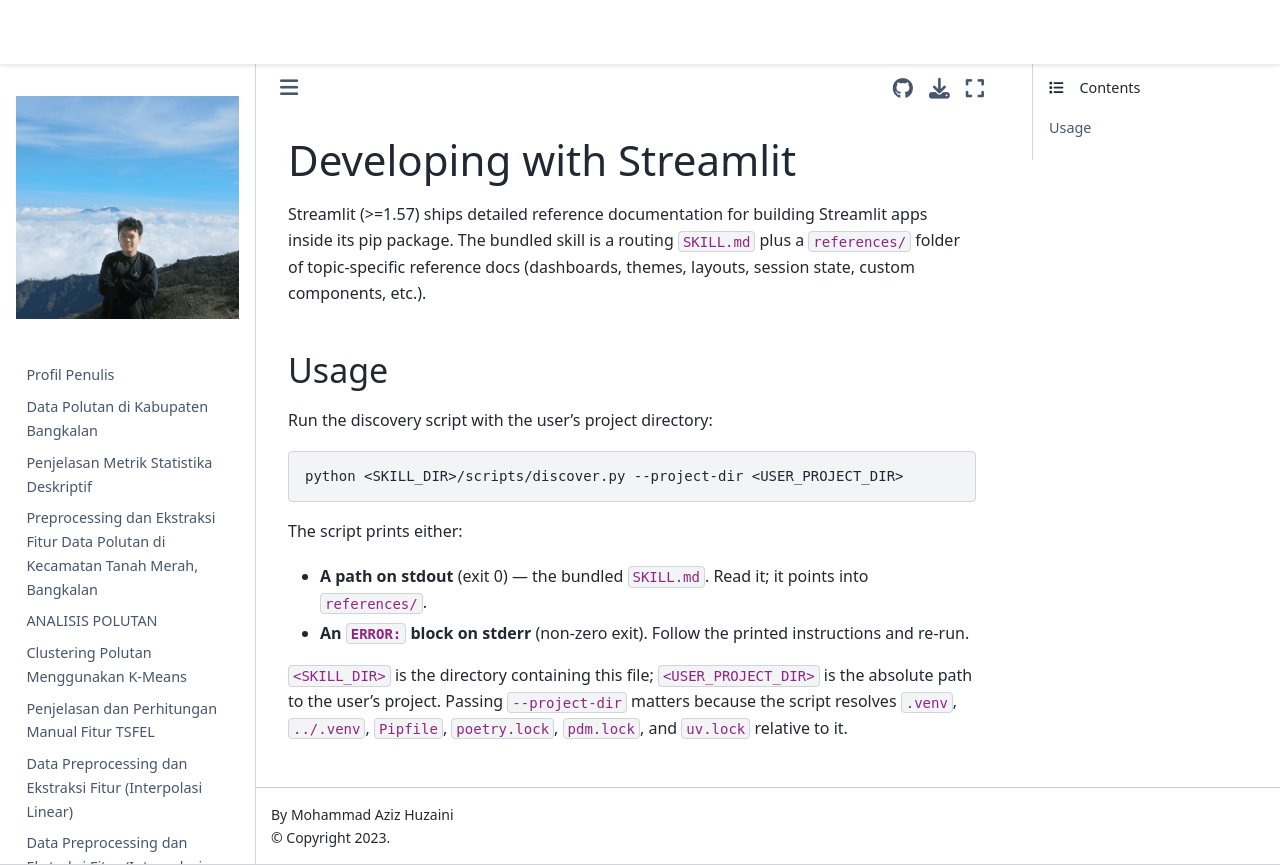

repository: 4212hz/PSD · page: streamlit_lulc_deploy/.venv/Lib/site-packages/streamlit/.agents/meta-skill/developing-with-streamlit/SKILL.html · generator: jekyll

---
name: developing-with-streamlit
description: "Use for ALL Streamlit tasks: creating, editing, debugging, beautifying, styling, theming, optimizing, or deploying Streamlit apps. Also custom components, st.components.v2, HTML/JS/CSS work. Discovers and loads version-matched reference docs from the user's installed Streamlit (>=1.57). Triggers: streamlit, st., dashboard, app.py, beautify, style, CSS, color, background, theme, button, widget styling, custom component, st.components, CCv2, session state, performance, cache, fragment, slow rerun, deploy."
allowed-tools: Bash(python ${CLAUDE_SKILL_DIR}/scripts/discover.py:*) Bash(python3 ${CLAUDE_SKILL_DIR}/scripts/discover.py:*)
---

# Developing with Streamlit

Streamlit (>=1.57) ships detailed reference documentation for building Streamlit apps inside its pip package. The bundled skill is a routing `SKILL.md` plus a `references/` folder of topic-specific reference docs (dashboards, themes, layouts, session state, custom components, etc.).

## Usage

Run the discovery script with the user's project directory:

```bash
python <SKILL_DIR>/scripts/discover.py --project-dir <USER_PROJECT_DIR>
```

The script prints either:

- **A path on stdout** (exit 0) — the bundled `SKILL.md`. Read it; it points into `references/`.
- **An `ERROR:` block on stderr** (non-zero exit). Follow the printed instructions and re-run.

`<SKILL_DIR>` is the directory containing this file; `<USER_PROJECT_DIR>` is the absolute path to the user's project. Passing `--project-dir` matters because the script resolves `.venv`, `../.venv`, `Pipfile`, `poetry.lock`, `pdm.lock`, and `uv.lock` relative to it.
